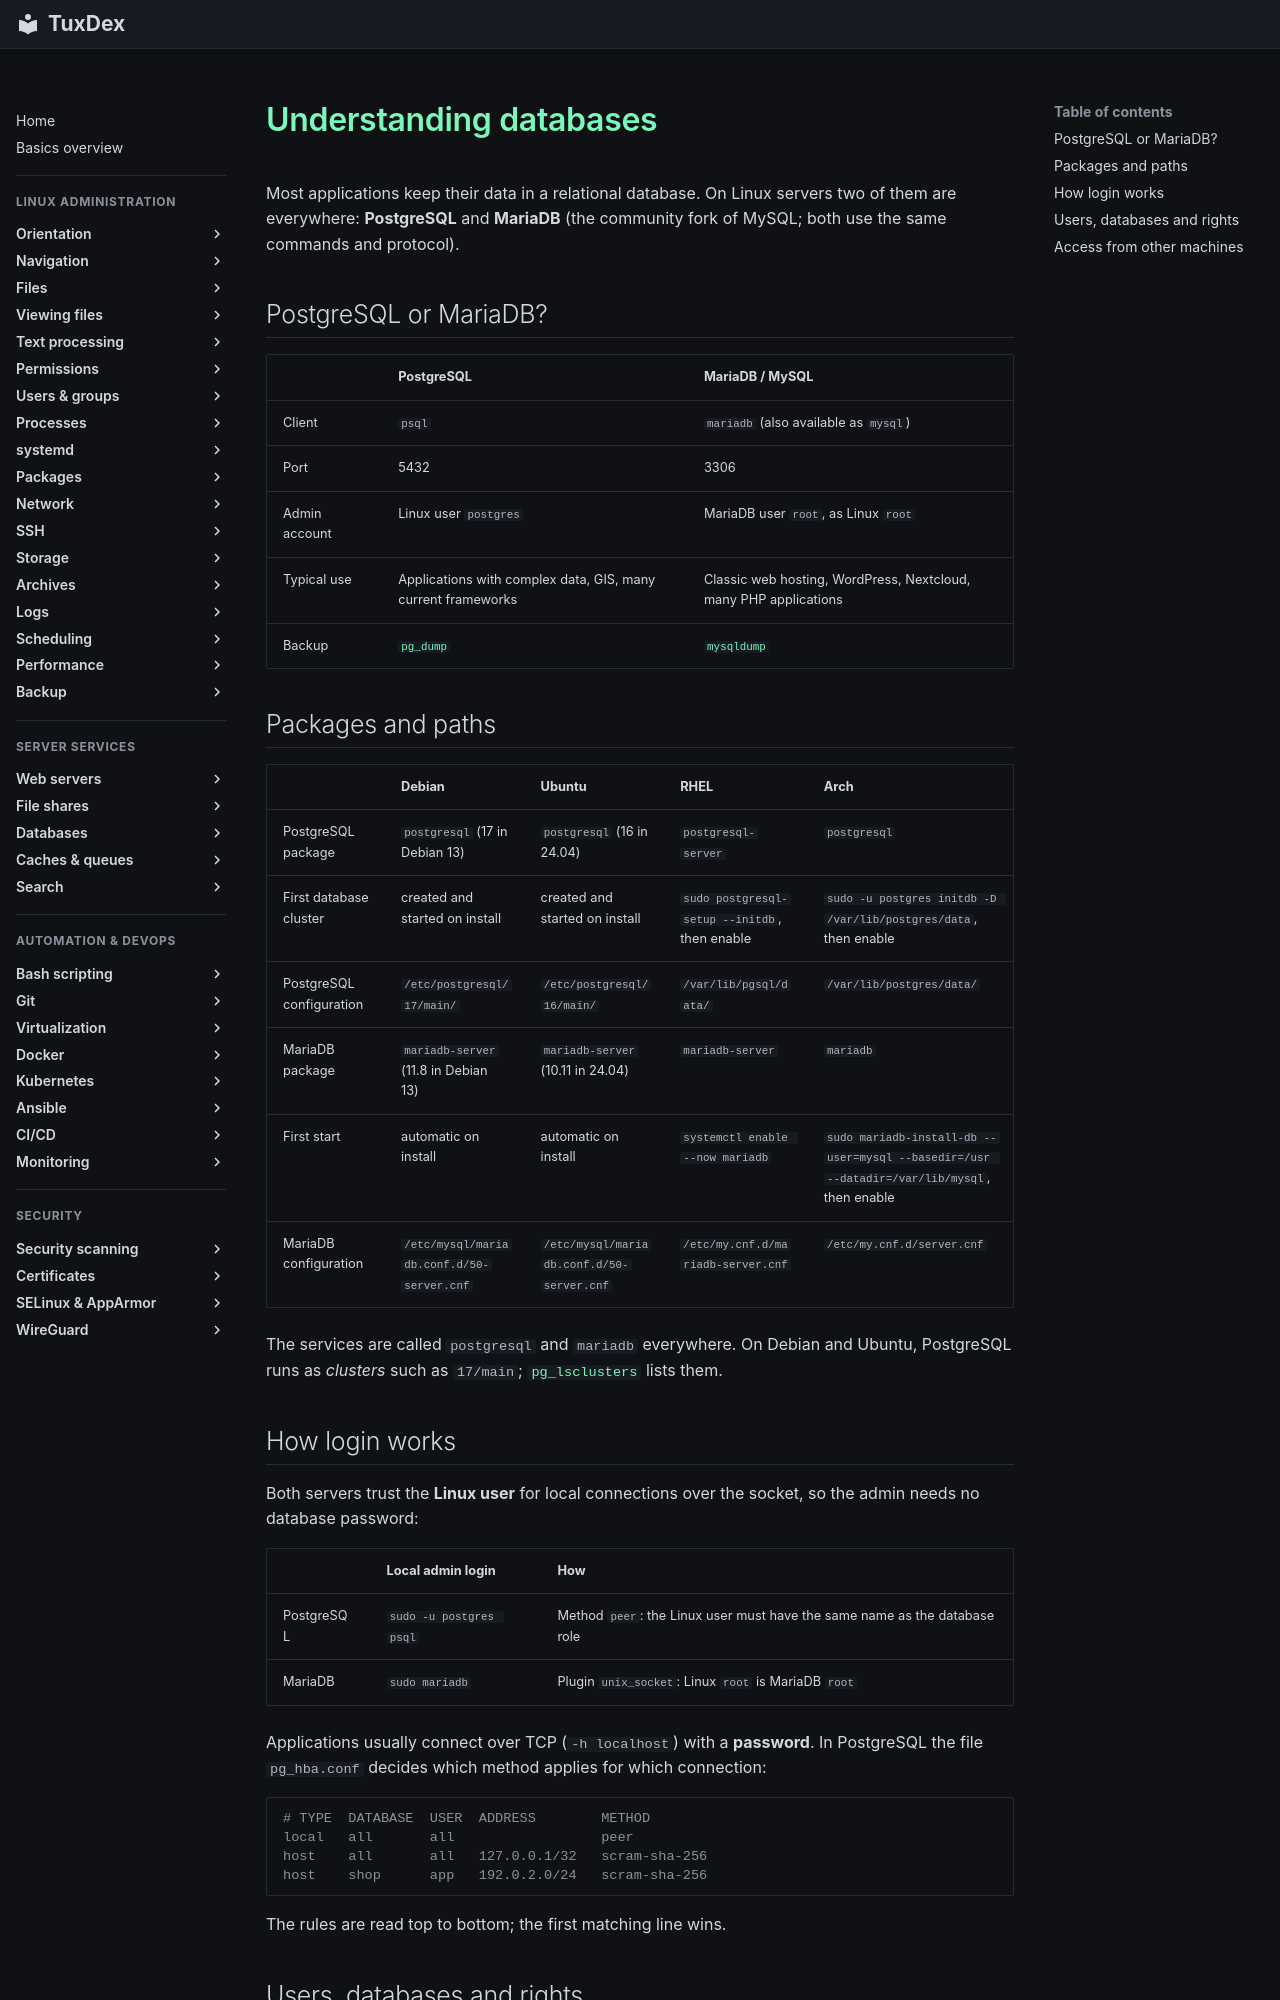

repository: Noxisan/tuxcodex · page: 33-databases/basics.en/index.html · generator: mkdocs

# Understanding databases

Most applications keep their data in a relational database. On Linux servers two of them
are everywhere: **PostgreSQL** and **MariaDB** (the community fork of MySQL; both use the
same commands and protocol).

## PostgreSQL or MariaDB?

| | PostgreSQL | MariaDB / MySQL |
|---|------------|-----------------|
| Client | `psql` | `mariadb` (also available as `mysql`) |
| Port | 5432 | 3306 |
| Admin account | Linux user `postgres` | MariaDB user `root`, as Linux `root` |
| Typical use | Applications with complex data, GIS, many current frameworks | Classic web hosting, WordPress, Nextcloud, many PHP applications |
| Backup | [`pg_dump`](../28-backup/pg_dump.md) | [`mysqldump`](../28-backup/mysqldump.md) |

## Packages and paths

| | Debian | Ubuntu | RHEL | Arch |
|---|--------|--------|------|------|
| PostgreSQL package | `postgresql` (17 in Debian 13) | `postgresql` (16 in 24.04) | `postgresql-server` | `postgresql` |
| First database cluster | created and started on install | created and started on install | `sudo postgresql-setup --initdb`, then enable | `sudo -u postgres initdb -D /var/lib/postgres/data`, then enable |
| PostgreSQL configuration | `/etc/postgresql/17/main/` | `/etc/postgresql/16/main/` | `/var/lib/pgsql/data/` | `/var/lib/postgres/data/` |
| MariaDB package | `mariadb-server` (11.8 in Debian 13) | `mariadb-server` (10.11 in 24.04) | `mariadb-server` | `mariadb` |
| First start | automatic on install | automatic on install | `systemctl enable --now mariadb` | `sudo mariadb-install-db --user=mysql --basedir=/usr --datadir=/var/lib/mysql`, then enable |
| MariaDB configuration | `/etc/mysql/mariadb.conf.d/50-server.cnf` | `/etc/mysql/mariadb.conf.d/50-server.cnf` | `/etc/my.cnf.d/mariadb-server.cnf` | `/etc/my.cnf.d/server.cnf` |

The services are called `postgresql` and `mariadb` everywhere. On Debian and Ubuntu,
PostgreSQL runs as *clusters* such as `17/main`; [`pg_lsclusters`](pg_lsclusters.md) lists them.

## How login works

Both servers trust the **Linux user** for local connections over the socket, so the
admin needs no database password:

| | Local admin login | How |
|---|-------------------|-----|
| PostgreSQL | `sudo -u postgres psql` | Method `peer`: the Linux user must have the same name as the database role |
| MariaDB | `sudo mariadb` | Plugin `unix_socket`: Linux `root` is MariaDB `root` |

Applications usually connect over TCP (`-h localhost`) with a **password**. In PostgreSQL
the file `pg_hba.conf` decides which method applies for which connection:

```text
# TYPE  DATABASE  USER  ADDRESS        METHOD
local   all       all                  peer
host    all       all   127.0.0.1/32   scram-sha-256
host    shop      app   192.0.2.0/24   scram-sha-256
```

The rules are read top to bottom; the first matching line wins.
